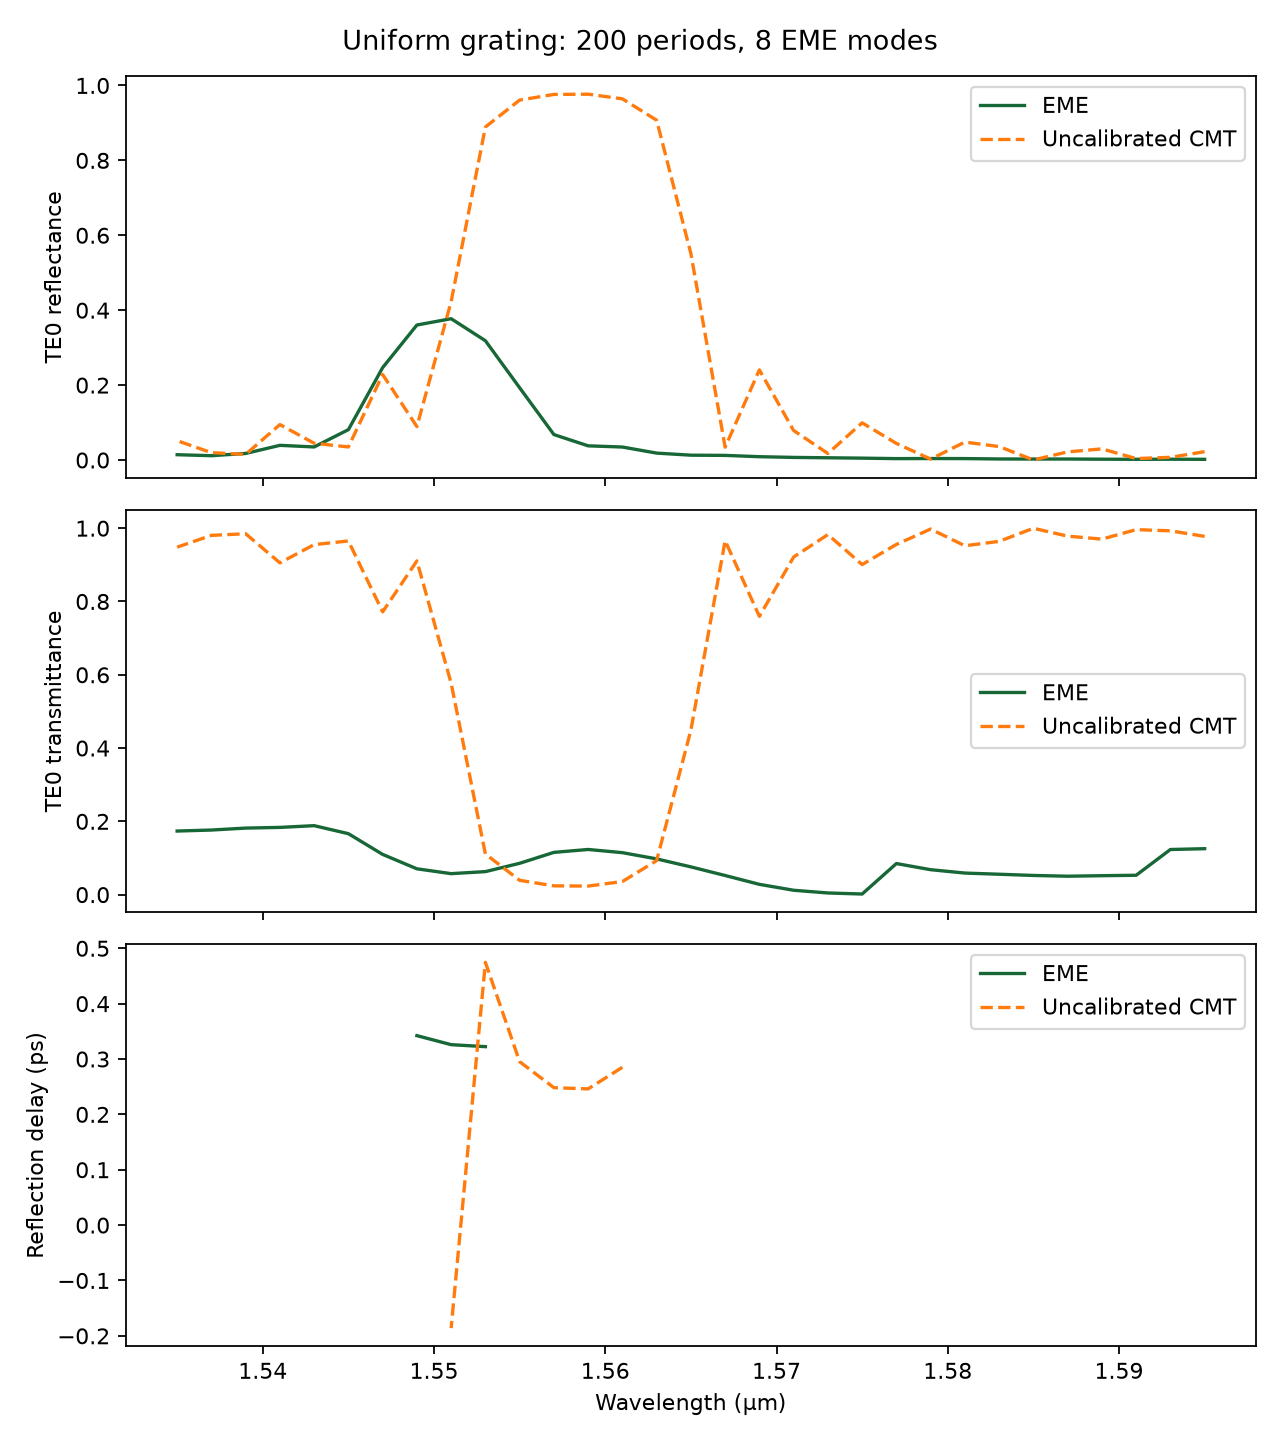

The table this chart was drawn from, first rows:
frequency_hz, wavelength_um, r_eme_real, r_eme_imag, r_cmt_real, r_cmt_imag, R_eme, R_cmt, T_TE0_eme, T_cmt, delay_eme_ps, delay_cmt_ps, period_nm, period_count, num_modes
187957653918495, 1.595, -0.003949, 0.04302, 0.1489, 0.01156, 0.001866, 0.02229, 0.1254, 0.9777, , , 408.9, 200, 8
188193633396108, 1.593, -0.008624, 0.04534, 0.04529, 0.07148, 0.00213, 0.00716, 0.1231, 0.9928, , , 408.9, 200, 8
188430206159648, 1.591, -0.006719, 0.0426, 0.02337, -0.05802, 0.00186, 0.003913, 0.05283, 0.9961, , , 408.9, 200, 8
188667374449339, 1.589, -0.003439, 0.04687, 0.1673, -0.04234, 0.002209, 0.02977, 0.05166, 0.9702, , , 408.9, 200, 8
188905140516698, 1.587, -0.006378, 0.05123, 0.114, 0.09308, 0.002665, 0.02167, 0.05025, 0.9783, , , 408.9, 200, 8
189143506624606, 1.585, -0.008493, 0.05034, 0.00113, -0.01513, 0.002607, 0.0002303, 0.05233, 0.9998, , , 408.9, 200, 8
189382475047378, 1.583, -0.003658, 0.05289, 0.1634, -0.09603, 0.00281, 0.03592, 0.05565, 0.9641, , , 408.9, 200, 8
189622048070841, 1.581, -0.006351, 0.06146, 0.2009, 0.08705, 0.003818, 0.04795, 0.05883, 0.952, , , 408.9, 200, 8
189862227992400, 1.579, -0.01227, 0.06184, 0.009136, 0.04798, 0.003975, 0.002385, 0.06805, 0.9976, , , 408.9, 200, 8
190103017121116, 1.577, -0.006521, 0.06076, 0.1536, -0.1438, 0.003734, 0.04428, 0.08479, 0.9557, , , 408.9, 200, 8
190344417777778, 1.575, -0.01865, 0.06826, 0.3085, 0.06423, 0.005007, 0.09927, 0.001659, 0.9007, , , 408.9, 200, 8
190586432294978, 1.573, -0.01936, 0.07477, 0.04792, 0.1232, 0.005966, 0.01747, 0.004527, 0.9825, , , 408.9, 200, 8
190829063017186, 1.571, -0.01963, 0.08116, 0.1873, -0.2089, 0.006971, 0.07871, 0.01192, 0.9213, , , 408.9, 200, 8
191072312300829, 1.569, -0.01747, 0.0926, 0.4845, 0.0769, 0.00888, 0.2406, 0.02806, 0.7594, , , 408.9, 200, 8
191316182514359, 1.567, -0.02459, 0.1083, 0.05626, 0.1761, 0.01234, 0.03417, 0.05217, 0.9658, , , 408.9, 200, 8
191560676038339, 1.565, -0.0296, 0.1097, 0.7042, -0.2348, 0.01291, 0.551, 0.0757, 0.449, , , 408.9, 200, 8
191805795265515, 1.563, -0.01703, 0.1347, 0.8242, 0.4773, 0.01844, 0.9072, 0.09754, 0.09282, , , 408.9, 200, 8
192051542600897, 1.561, -0.04805, 0.1799, 0.5187, 0.8338, 0.03468, 0.9643, 0.1145, 0.03573, , 0.2851, 408.9, 200, 8
192297920461835, 1.559, -0.07472, 0.1797, 0.1621, 0.9749, 0.03786, 0.9767, 0.1232, 0.02333, , 0.246, 408.9, 200, 8
192544931278099, 1.557, -0.0683, 0.2515, -0.2023, 0.967, 0.06794, 0.976, 0.1153, 0.02396, , 0.2482, 408.9, 200, 8
192792577491961, 1.555, -0.2357, 0.3706, -0.559, 0.8053, 0.1929, 0.961, 0.0855, 0.03901, , 0.2952, 408.9, 200, 8
193040861558274, 1.553, -0.4949, 0.2712, -0.8513, 0.4055, 0.3185, 0.8891, 0.06279, 0.1109, 0.3223, 0.4746, 408.9, 200, 8
193289785944552, 1.551, -0.6142, -0.001618, -0.5645, -0.323, 0.3773, 0.4231, 0.05725, 0.5769, 0.3259, -0.186, 408.9, 200, 8
193539353131052, 1.549, -0.5212, -0.298, -0.1528, 0.2567, 0.3604, 0.08923, 0.07045, 0.9108, 0.3422, , 408.9, 200, 8
193789565610860, 1.547, -0.2353, -0.4374, -0.4775, -0.01395, 0.2467, 0.2282, 0.1097, 0.7718, , , 408.9, 200, 8
194040425889968, 1.545, -0.01687, -0.2843, -0.08635, -0.1657, 0.08109, 0.03491, 0.1663, 0.9651, , , 408.9, 200, 8
194291936487362, 1.543, -0.06082, -0.1766, -0.1277, 0.1686, 0.03489, 0.04473, 0.1882, 0.9553, , , 408.9, 200, 8
194544099935107, 1.541, -0.03157, -0.1954, -0.3065, -0.02656, 0.03919, 0.09462, 0.1835, 0.9054, , , 408.9, 200, 8
194796918778428, 1.539, 0.00886, -0.1322, -0.05475, -0.1101, 0.01755, 0.01511, 0.1816, 0.9849, , , 408.9, 200, 8
195050395575797, 1.537, -0.02358, -0.1047, -0.07863, 0.1159, 0.01152, 0.01961, 0.1763, 0.9804, , , 408.9, 200, 8
195304532899023, 1.535, -0.01208, -0.1184, -0.2272, -0.007534, 0.01417, 0.05166, 0.1735, 0.9483, , , 408.9, 200, 8
